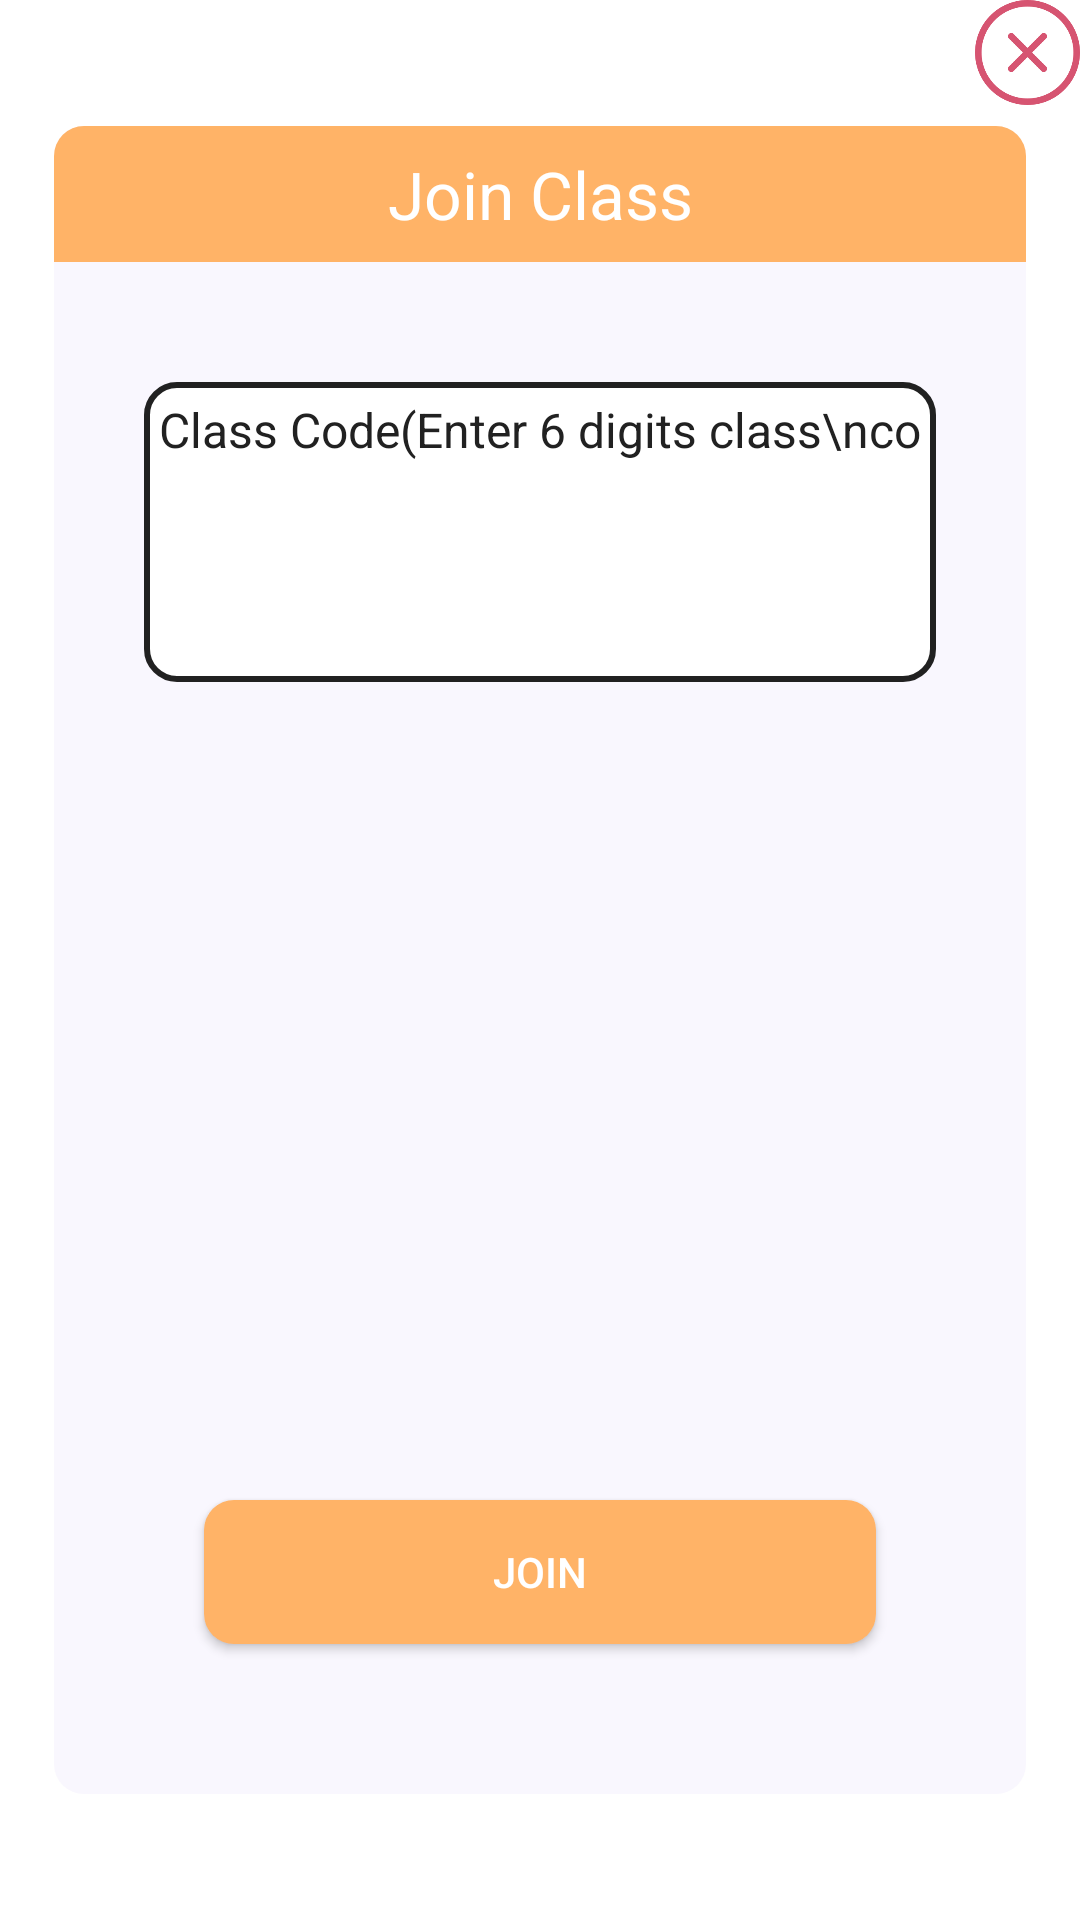

Write the Android layout XML for this screen, with the resource values it uses.
<!-- AndroidManifest.xml: application theme Theme.ApnaCR -->
<!-- res/layout/join_class_dialog_layout.xml -->
<?xml version="1.0" encoding="utf-8"?>
<androidx.constraintlayout.widget.ConstraintLayout xmlns:android="http://schemas.android.com/apk/res/android"
    xmlns:tools="http://schemas.android.com/tools"
    android:layout_width="match_parent"
    android:layout_height="match_parent"
    android:layout_marginLeft="10dp"
    android:layout_marginTop="15dp"
    android:layout_marginRight="10dp"
    android:layout_marginBottom="15dp"
    xmlns:app="http://schemas.android.com/apk/res-auto">

    <androidx.constraintlayout.widget.ConstraintLayout
        android:layout_width="match_parent"
        android:layout_height="0dp"
        android:layout_marginHorizontal="18dp"
        android:layout_marginVertical="42dp"
        android:background="@drawable/dialog_background"
        app:layout_constraintBottom_toBottomOf="parent"
        app:layout_constraintEnd_toEndOf="parent"
        app:layout_constraintStart_toStartOf="parent"
        app:layout_constraintTop_toTopOf="parent">
        <TextView
            android:id="@+id/header"
            android:layout_width="match_parent"
            android:layout_height="wrap_content"
            android:padding="8dp"
            android:gravity="center"
            android:text="Join Class"
            android:textColor="@android:color/white"
            android:background="@drawable/round_background"
            android:textAppearance="?android:textAppearanceLarge"
            app:layout_constraintLeft_toLeftOf="parent"
            app:layout_constraintRight_toRightOf="parent"
            app:layout_constraintTop_toTopOf="parent" />


        <LinearLayout
            android:id="@+id/linearLayout"
            android:layout_width="match_parent"
            android:layout_height="wrap_content"
            android:layout_margin="30dp"
            android:orientation="vertical"
            app:layout_constraintTop_toBottomOf="@+id/header"
            tools:layout_editor_absoluteX="30dp">

            <EditText
                android:id="@+id/et_class_code"
                android:layout_width="match_parent"
                android:layout_height="match_parent"
                android:layout_marginTop="10dp"
                android:background="@drawable/hollow_background"
                android:hint="Class Code(Enter 6 digits class\ncode here to join the class)"
                android:inputType="number"
                android:gravity="top"

                android:padding="5dp"
                android:minHeight="100dp"
                android:textColor="@color/black"
                android:textColorHint="@color/black"
                android:textSize="16sp" />




        </LinearLayout>

        <Button
            android:id="@+id/btn_join_class"
            android:layout_width="match_parent"
            android:layout_height="wrap_content"
            android:background="@drawable/button_bg"
            android:text="Join"
            android:layout_margin="50dp"
            android:textColor="@color/white"
            app:layout_constraintBottom_toBottomOf="parent"
            tools:layout_editor_absoluteX="50dp" />


    </androidx.constraintlayout.widget.ConstraintLayout>

    <ImageView
        android:id="@+id/Dialog_close"
        android:layout_width="35dp"
        android:layout_height="35dp"
        android:backgroundTint="@color/colorPrimary"
        app:layout_constraintEnd_toEndOf="parent"
        app:layout_constraintTop_toTopOf="parent"
        app:srcCompat="@drawable/remove" />

</androidx.constraintlayout.widget.ConstraintLayout>
<!-- resources referenced by this layout -->
<resources>
  <color name="black">#212121</color>
  <color name="colorPrimary">#ffb367</color>
  <color name="white">#ffffff</color>
  <!-- drawable button_bg (drawable) -->
  <?xml version="1.0" encoding="utf-8"?>
  <shape xmlns:android="http://schemas.android.com/apk/res/android"
      android:shape="rectangle"
      >
      <solid android:color="@color/button_color"
          />
      <corners android:radius="10dp"/>
       
  
  
  </shape>
  <!-- drawable dialog_background (drawable) -->
  <?xml version="1.0" encoding="utf-8"?>
  <shape android:shape="rectangle" xmlns:android="http://schemas.android.com/apk/res/android">
  
      <corners android:radius="10dp"/>
      <solid android:color="@color/ui_backGroundColor"/>
  
  </shape>
  <!-- drawable hollow_background (drawable) -->
  <?xml version="1.0" encoding="utf-8"?>
  <shape xmlns:android="http://schemas.android.com/apk/res/android"
      android:shape="rectangle"
      >
      <corners android:radius="10dp"/>
      <solid android:color="@color/white"/>
      <stroke
          android:width="2dp"
          android:color="@color/black"
          />
  
  </shape>
  <!-- drawable remove: png bitmap (drawable, 20829 bytes) -->
  <!-- drawable round_background (drawable) -->
  <?xml version="1.0" encoding="utf-8"?>
  <shape xmlns:android="http://schemas.android.com/apk/res/android"
      android:shape="rectangle">
      <solid android:color="@color/colorPrimary"/>
      <corners android:topRightRadius="10dp"
          android:topLeftRadius="10dp"/>
  
  </shape>
  <style name="Theme.ApnaCR" parent="Theme.MaterialComponents.DayNight.NoActionBar">
          
          <item name="colorPrimary">@color/colorPrimary</item>
          <item name="colorPrimaryVariant">@color/colorPrimaryDark</item>
          <item name="colorOnPrimary">@color/colorAccent</item>
          
  
          
          <item name="android:statusBarColor" tools:targetApi="l">?attr/colorPrimaryVariant</item>
          
      </style>
  <color name="button_color">#ffb367</color>
  <color name="ui_backGroundColor">#F9F7FE</color>
  <color name="colorPrimaryDark">#ff6e40</color>
  <color name="colorAccent">#03DAC5</color>
</resources>
